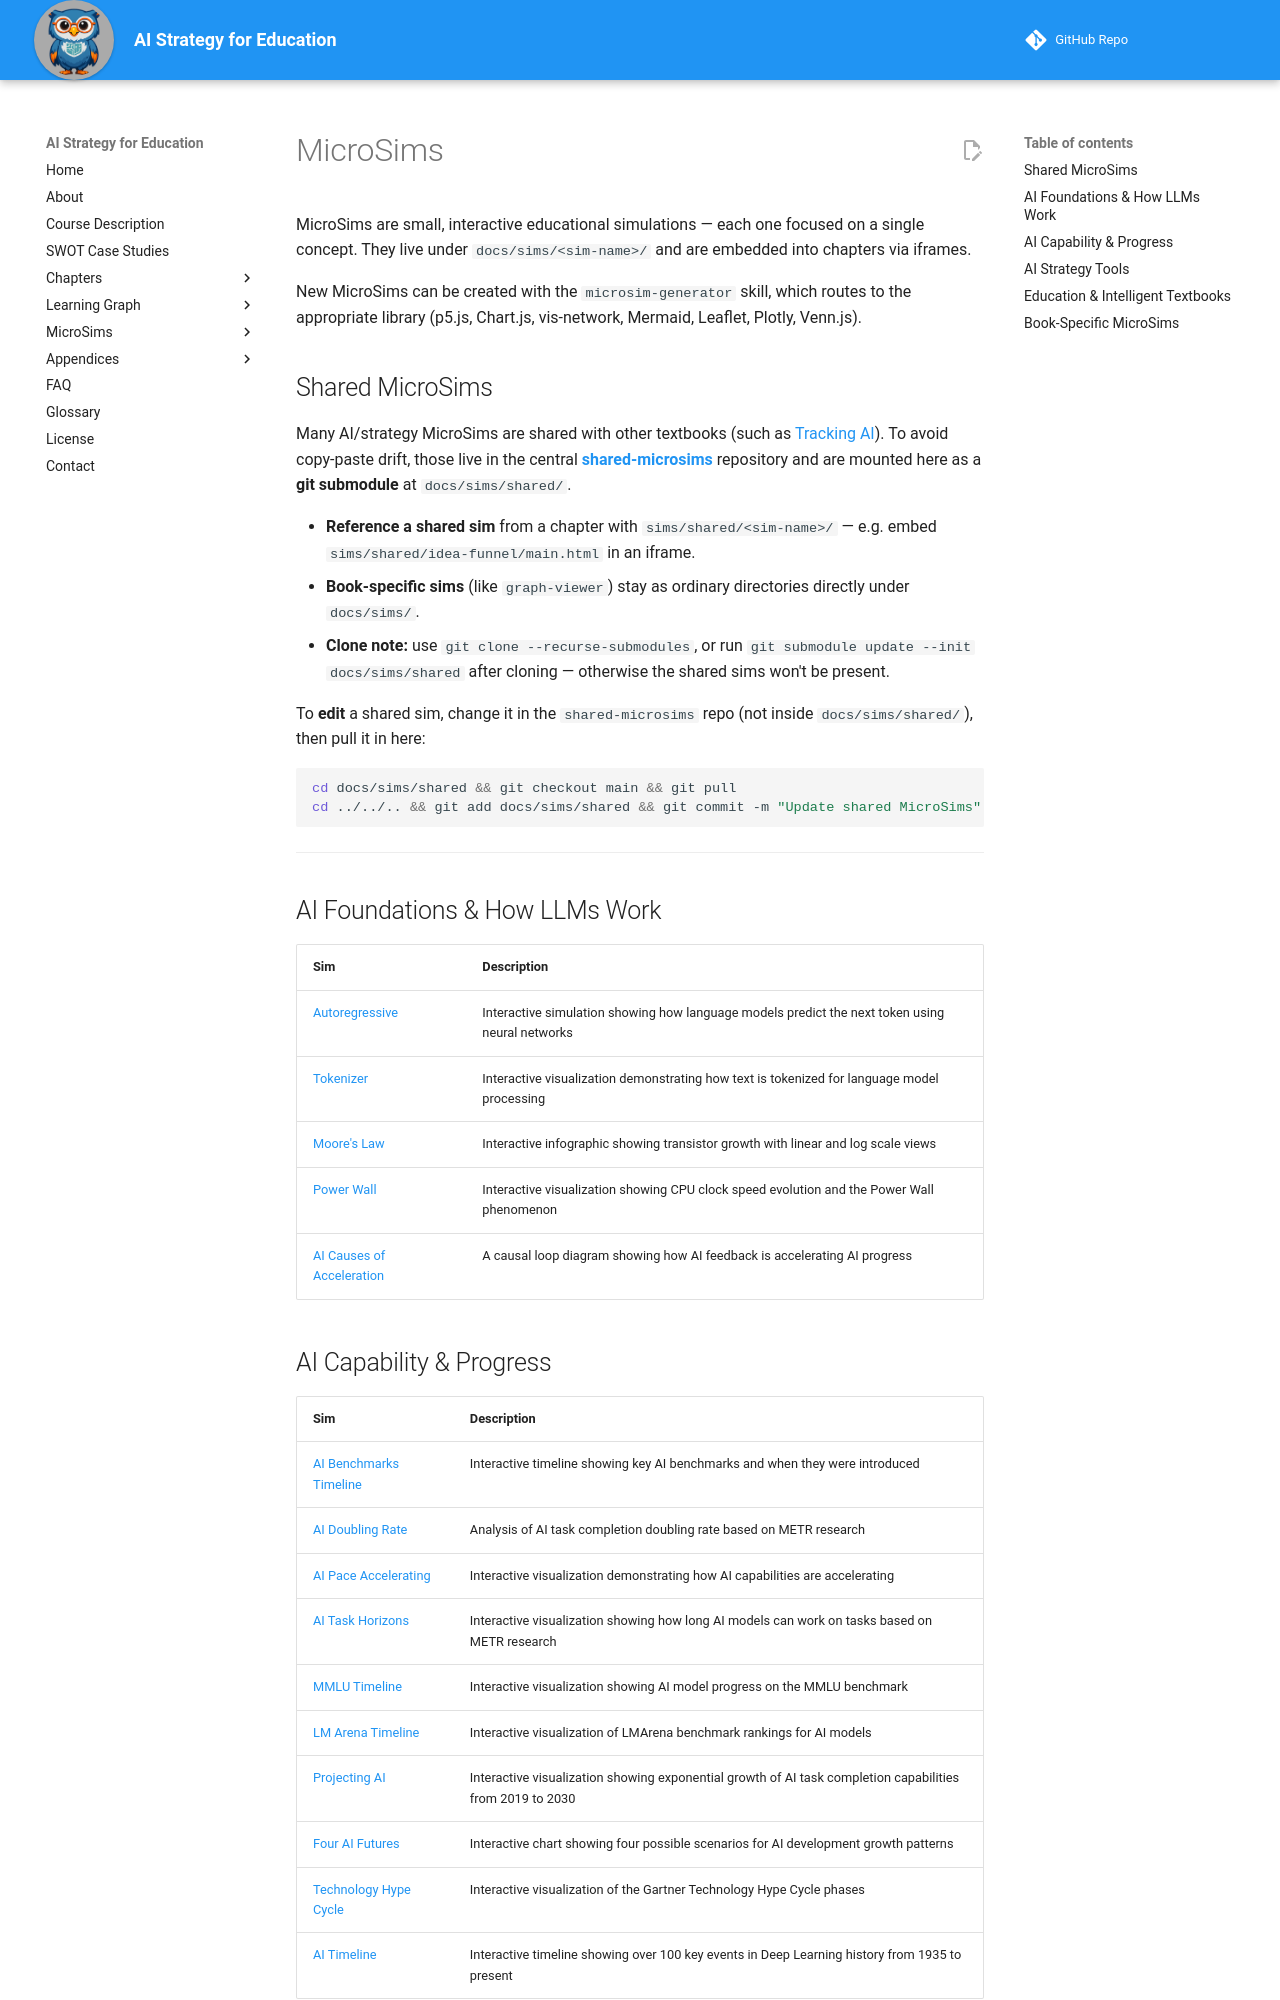

repository: dmccreary/ai-strategy-for-education · page: sims/index-by-type/index.html · generator: mkdocs

# MicroSims

MicroSims are small, interactive educational simulations — each one focused on
a single concept. They live under `docs/sims/<sim-name>/` and are embedded
into chapters via iframes.

New MicroSims can be created with the `microsim-generator` skill, which routes
to the appropriate library (p5.js, Chart.js, vis-network, Mermaid, Leaflet,
Plotly, Venn.js).

## Shared MicroSims

Many AI/strategy MicroSims are shared with other textbooks (such as
[Tracking AI](https://dmccreary.github.io/tracking-ai-course/)). To avoid
copy-paste drift, those live in the central
**[shared-microsims](https://github.com/dmccreary/shared-microsims)** repository
and are mounted here as a **git submodule** at `docs/sims/shared/`.

- **Reference a shared sim** from a chapter with `sims/shared/<sim-name>/` — e.g.
  embed `sims/shared/idea-funnel/main.html` in an iframe.
- **Book-specific sims** (like `graph-viewer`) stay as ordinary directories
  directly under `docs/sims/`.
- **Clone note:** use `git clone --recurse-submodules`, or run
  `git submodule update --init docs/sims/shared` after cloning — otherwise the
  shared sims won't be present.

To **edit** a shared sim, change it in the `shared-microsims` repo (not inside
`docs/sims/shared/`), then pull it in here:

```bash
cd docs/sims/shared && git checkout main && git pull
cd ../../.. && git add docs/sims/shared && git commit -m "Update shared MicroSims"
```

---

## AI Foundations & How LLMs Work

| Sim | Description |
|-----|-------------|
| [Autoregressive](./shared/autoregressive/index.md) | Interactive simulation showing how language models predict the next token using neural networks |
| [Tokenizer](./shared/tokenizer/index.md) | Interactive visualization demonstrating how text is tokenized for language model processing |
| [Moore's Law](./shared/moores-law/index.md) | Interactive infographic showing transistor growth with linear and log scale views |
| [Power Wall](./shared/power-wall/index.md) | Interactive visualization showing CPU clock speed evolution and the Power Wall phenomenon |
| [AI Causes of Acceleration](./shared/ai-causes/index.md) | A causal loop diagram showing how AI feedback is accelerating AI progress |

## AI Capability & Progress

| Sim | Description |
|-----|-------------|
| [AI Benchmarks Timeline](./shared/ai-benchmarks-timeline/index.md) | Interactive timeline showing key AI benchmarks and when they were introduced |
| [AI Doubling Rate](./shared/ai-doubling-rate/index.md) | Analysis of AI task completion doubling rate based on METR research |
| [AI Pace Accelerating](./shared/ai-pace-accelerating/index.md) | Interactive visualization demonstrating how AI capabilities are accelerating |
| [AI Task Horizons](./shared/ai-task-horizons/index.md) | Interactive visualization showing how long AI models can work on tasks based on METR research |
| [MMLU Timeline](./shared/mmlu-timeline/index.md) | Interactive visualization showing AI model progress on the MMLU benchmark |
| [LM Arena Timeline](./shared/lm-arena-timeline/index.md) | Interactive visualization of LMArena benchmark rankings for AI models |
| [Projecting AI](./shared/projecting-ai/index.md) | Interactive visualization showing exponential growth of AI task completion capabilities from 2019 to 2030 |
| [Four AI Futures](./shared/four-futures/index.md) | Interactive chart showing four possible scenarios for AI development growth patterns |
| [Technology Hype Cycle](./shared/hype-cycle/index.md) | Interactive visualization of the Gartner Technology Hype Cycle phases |
| [AI Timeline](./shared/timeline/index.md) | Interactive timeline showing over 100 key events in Deep Learning history from 1935 to present |
